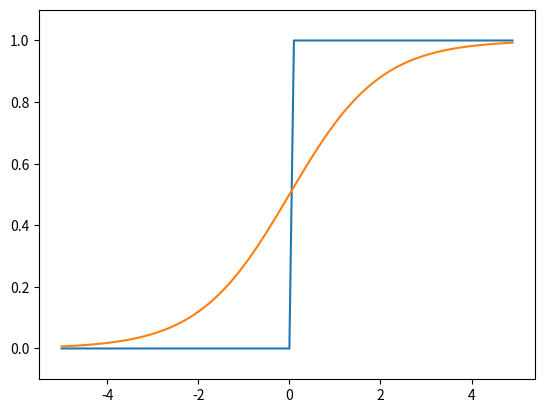

Write Python code to recreate this figure.
import numpy as np
import matplotlib.pylab as plt

x = np.array([0,1])
w = np.array([0.5,0.5])
b = -7

print(w*x)
print(np.sum(w*x))
print(np.sum(w*x)+b)


def AND(x1,x2) :
    x = np.array([x1,x2])
    w = np.array([0.5,0.5])
    b = -0.7
    tmp = np.sum(w*x)+b
    if tmp <= 0:
        return 0
    else :
        return 1

def NAND(x1,x2) :
    x = np.array([x1,x2])
    w = np.array([-0.5,-0.5])
    b = 0.7
    tmp = np.sum(w*x) +b
    if tmp <= 0:
        return 0
    else:
        return 1

def OR(x1,x2) :
    x = np.array([x1,x2])
    w = np.array([0.5,0.5])
    b = -0.2
    tmp = np.sum(w*x) +b
    if tmp <= 0:
        return 0
    else :
        return 1
print('--------AND---------')
print(AND(0,0))
print(AND(0,1))
print(AND(1,0))
print(AND(1,1))
print('--------NAND--------')
print(NAND(0,0))
print(NAND(0,1))
print(NAND(1,0))
print(NAND(1,1))
print('---------OR---------')
print(OR(0,0))
print(OR(0,1))
print(OR(1,0))
print(OR(1,1))

def XOR(x1,x2) :
    s1 = NAND(x1,x2)
    s2 = OR(x1,x2)
    y = AND(s1,s2)
    return y
print('---------XOR---------')
print(XOR(0,0))
print(XOR(0,1))
print(XOR(1,0))
print(XOR(1,1))

#def step_function(x) :
#    if x > 0:
#        return 1
#    else :
#        return 0
#def step_function(x) :
#    y = x>0
#    return y.astype(np.int)
print('-------astype-------')
x = np.array([-1.0,1.0,2.0])
y = x>0
print(y)
y = y.astype(int)
print(y)

def step_function(x) :
    return np.array(x>0,dtype = int)
x = np.arange(-5.0,5.0,0.1)
y = step_function(x)
plt.plot(x,y)
plt.ylim(-0.1,1.1)
print(plt.show())

print('-----def sigmoid-----------')

def sigmoid(x):
    return 1/(1+np.exp(-x))

x = np.array([-1.0,1.0,2.0])
print(sigmoid(x))

t = np.array([1.0,2.0,3.0])
print(t+1)

x = np.arange(-5.0,5.0,0.1)
y = sigmoid(x)
plt.plot(x,y)
plt.ylim(-0.1,1.1)
print(plt.show())
print(plt.show())





